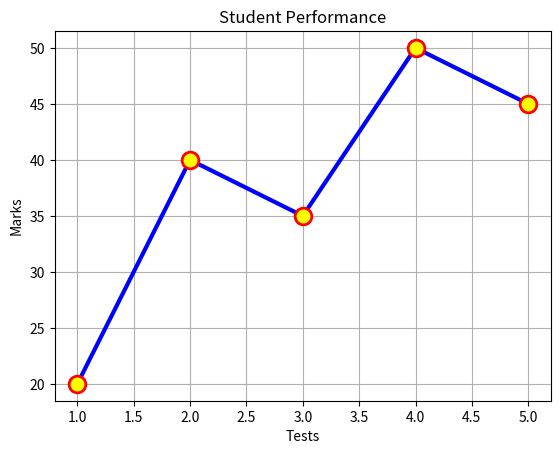

The matplotlib source for this figure:
# Line In Matplotlib
# COLOR
'''
import matplotlib.pyplot as plt
import numpy as np

plt.figure(figsize=(8,5))
x = np.array([1,2,3])
y = np.array([4,5,6])

plt.plot(x,y,color="red")
plt.grid()
plt.savefig("chnage_the_line_color.png")
plt.show()
'''
# LINESTYLE: Change The Linestyle
'''
import matplotlib.pyplot as plt
import numpy as np


fig, ax = plt.subplots(2,2,figsize=(9,6))
ax[0,0].plot([1,2,3,4,5,6,7],[1,2,3,4,5,6,7],color="yellow",linestyle="--",label="Data 1")
ax[0,0].set_title("Dashed")
ax[0,0].set_xlabel("x-axis")
ax[0,0].set_ylabel("y-axis")
ax[0,0].grid(True)
ax[0,0].legend()

ax[0,1].plot([1,2,3,4,5,6,7],[1,2,3,4,5,6,7],color="red",linestyle="-",label="Data 2")
ax[0,1].set_title("Solid")
ax[0,1].set_xlabel("x-axis")
ax[0,1].set_ylabel("y-axis")
ax[0,1].grid(True)
ax[0,1].legend()

ax[1,0].plot([1,2,3,4,5,6,7],[1,2,3,4,5,6,7],color="blue",linestyle=":",label="Data 3")
ax[1,0].set_title("Dotted")
ax[1,0].set_xlabel("x-axis")
ax[1,0].set_ylabel("y-axis")
ax[1,0].grid(True)
ax[1,0].legend()

ax[1,1].plot([1,2,3,4,5,6,7],[1,2,3,4,5,6,7],color="cyan",linestyle="-.",label="Data 4")
ax[1,1].set_title("Dash-Dot")
ax[1,1].set_xlabel("x-axis")
ax[1,1].set_ylabel("y-axis")
ax[1,1].grid(True)
ax[1,1].legend()

#they are four types "-" solid is bydefault linestyle
plt.savefig("Linestyle_change.png")
plt.show()
'''

# LINEWIDTH: Change The Thickness of the line
'''
import matplotlib.pyplot as plt

x = [1,2,3,4,5,6,7]
y = [3,4,1,7,2,5,6]
plt.plot(x,y,color="green",linestyle="-.",linewidth=5)
plt.savefig("linewidth.png")
plt.show()
'''
# MARKERS and MARKERSIZE: Display Symbols at every data point and increase the size
'''
import matplotlib.pyplot as plt

x = [1,2,3,4,5,6,7]
y = [3,4,1,7,2,5,6]

plt.plot(x,y,color="orange",linestyle="--",linewidth=5,marker="o",markersize=12)
plt.title("Add Marker And Change MArker Size")
plt.grid()
plt.savefig("marker.png")
plt.show()
'''
# LABEL: Use to create a lagend
'''
import matplotlib.pyplot as plt

x = [1,2,3,4,5,6,7]
y = [3,4,1,7,2,5,6]

plt.plot(x,y,
         color="green",
         linestyle="-",
         linewidth=5,
         marker='o',
         markersize=12,
         markerfacecolor="black",
         markeredgecolor="red",
         markeredgewidth=3,
         label="Data")

plt.title("Add Label")
plt.grid()
plt.legend()
plt.savefig("label.png")
plt.show()
'''
# ALPHA: Control Transparancy "value range from 0 to 1"
'''
import matplotlib.pyplot as plt

x = [1,2,3,4,5,6,7]
y = [3,4,1,7,2,5,6]

plt.plot(x,y,
         color="red",
         linestyle="--",
         linewidth=5,
         marker = "o",
         markerfacecolor="green",
         markersize=12,
         markeredgecolor="black",
         markeredgewidth=2,
         label="data",
         alpha = 0.5)
# alpha value 0 = Completly transparent,
# alpha value 0.5 = Semi-transparent,
# alpha value 1 = Fully Visibal

plt.title("Add Transparency")
plt.grid()
plt.savefig("alpha.png")
plt.show()
'''
# Complete Example
import matplotlib.pyplot as plt

x = [1,2,3,4,5]
y = [20,40,35,50,45]

plt.plot(
    x,
    y,
    marker="o",
    markersize=12,
    markerfacecolor="yellow",
    markeredgecolor="red",
    markeredgewidth=2,
    color="blue",
    linewidth=3
)

plt.title("Student Performance")
plt.xlabel("Tests")
plt.ylabel("Marks")
plt.grid(True)

plt.show()
